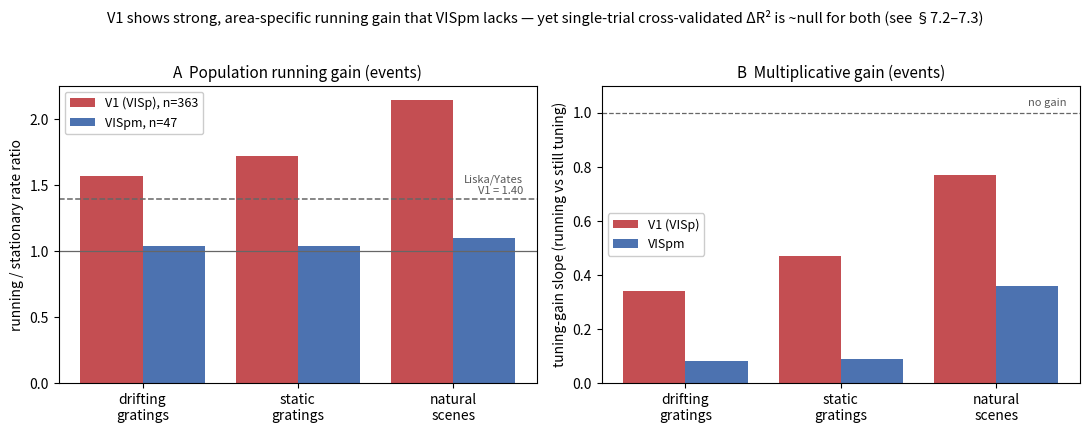

Python code for this plot:
"""Figure 1 for the V1-centric report: population running gain, V1 vs VISpm.
Medians from scripts/compute_v1_metrics.py (V1 pooled n=363) and the VISpm runs (n=47),
on Allen L0 events (spike-comparable). -> doc/figures/v1_gain.png
"""
import os
import matplotlib; matplotlib.use("Agg")
import numpy as np, matplotlib.pyplot as plt

os.makedirs("doc/figures", exist_ok=True)
STIM = ["drifting\ngratings", "static\ngratings", "natural\nscenes"]
# events (spike-comparable) medians — [dg, sg, ns].
# These are transcribed from the printed output of `python scripts/compute_v1_metrics.py`
# (V1 pooled n=363) and the VISpm 47-cell run; re-run that script and update these four
# lists if the cohort or loader semantics change (this figure is not driven by a committed .npz).
V1_ratio = [1.57, 1.72, 2.15];   VISpm_ratio = [1.04, 1.04, 1.10]
V1_gain  = [0.34, 0.47, 0.77];   VISpm_gain  = [0.08, 0.09, 0.36]
C_V1, C_PM = "#C44E52", "#4C72B0"
x = np.arange(3)

fig, (a1, a2) = plt.subplots(1, 2, figsize=(11, 4.2))

a1.bar(x - 0.2, V1_ratio, 0.4, color=C_V1, label="V1 (VISp), n=363")
a1.bar(x + 0.2, VISpm_ratio, 0.4, color=C_PM, label="VISpm, n=47")
a1.axhline(1.0, color="0.4", lw=0.9, ls="-")
a1.axhline(1.40, color="0.4", lw=1.1, ls="--")
a1.text(2.45, 1.42, "Liska/Yates\nV1 = 1.40", fontsize=8, color="0.35", ha="right", va="bottom")
a1.set_xticks(x); a1.set_xticklabels(STIM)
a1.set_ylabel("running / stationary rate ratio")
a1.set_title("A  Population running gain (events)", fontsize=11)
a1.legend(fontsize=9, framealpha=1, edgecolor="0.8")

a2.bar(x - 0.2, V1_gain, 0.4, color=C_V1, label="V1 (VISp)")
a2.bar(x + 0.2, VISpm_gain, 0.4, color=C_PM, label="VISpm")
a2.axhline(1.0, color="0.4", lw=0.9, ls="--")
a2.text(2.45, 1.02, "no gain", fontsize=8, color="0.35", ha="right", va="bottom")
a2.set_xticks(x); a2.set_xticklabels(STIM)
a2.set_ylabel("tuning-gain slope (running vs still tuning)")
a2.set_title("B  Multiplicative gain (events)", fontsize=11)
a2.set_ylim(0, 1.1)
a2.legend(fontsize=9, framealpha=1, edgecolor="0.8")

fig.suptitle("V1 shows strong, area-specific running gain that VISpm lacks — "
             "yet single-trial cross-validated ΔR² is ~null for both (see §7.2–7.3)",
             fontsize=10.5, y=1.02)
fig.tight_layout()
fig.savefig("doc/figures/v1_gain.png", dpi=150, bbox_inches="tight")
print("wrote doc/figures/v1_gain.png")
